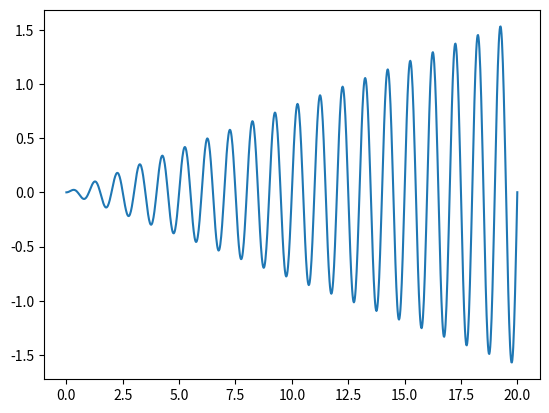

Reproduce this figure in Python.
import numpy as np
import matplotlib.pyplot as plt

wn = 2*np.pi
w = wn*np.array([0.5,1.00001,2])


t = np.linspace(0,20,1000)

A1 = ((-1)/(wn**2 - w**2))
#A2 = 0

freq = 1
x1 = A1[freq]*np.exp(wn*t*(1j)) + (1/(wn**2 - w[freq]**2))*np.exp(-w[freq]*t*(1j))


plt.figure()
plt.plot(t,np.real(x1))
plt.show()